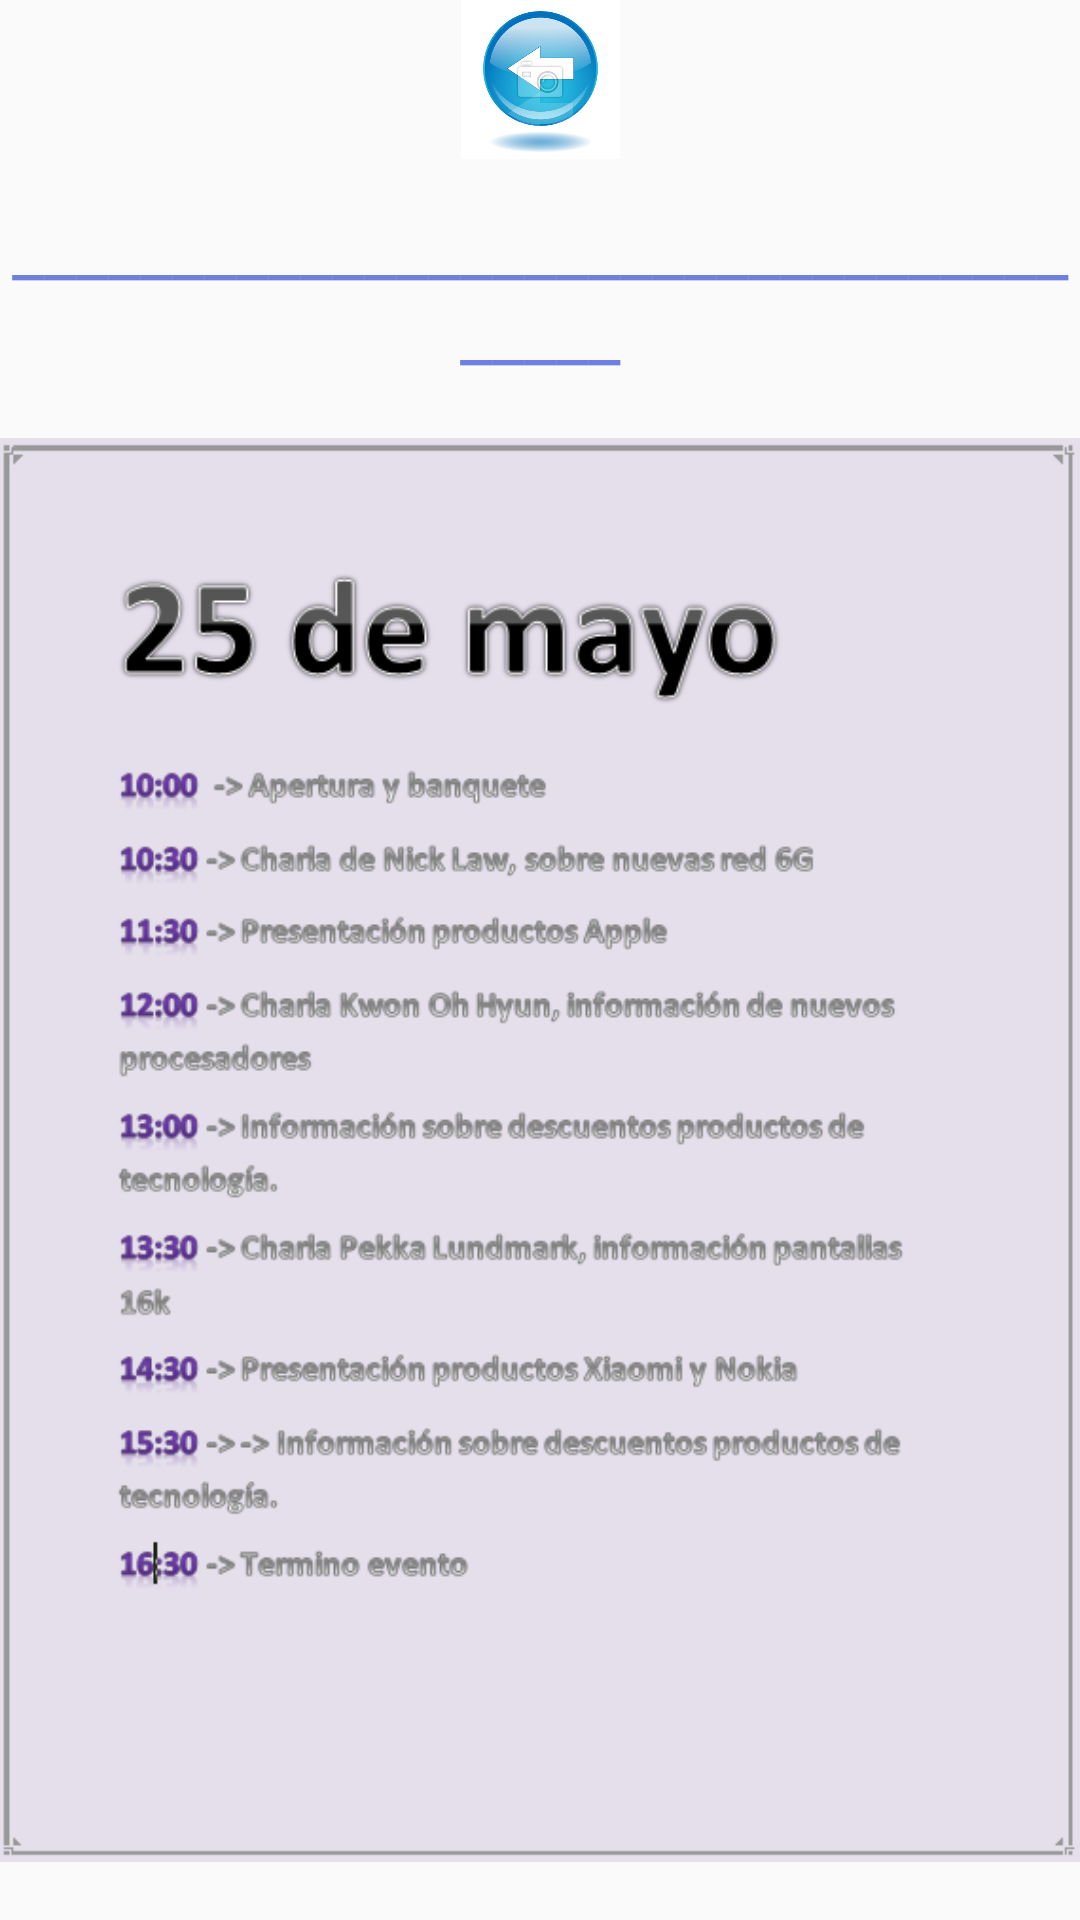

Android layout source for this screen:
<!-- AndroidManifest.xml: application theme Theme.EvaluacionGrupal2 -->
<!-- res/layout/activity_main_dprogramacion.xml -->
<?xml version="1.0" encoding="utf-8"?>
<LinearLayout xmlns:android="http://schemas.android.com/apk/res/android"
    xmlns:app="http://schemas.android.com/apk/res-auto"
    xmlns:tools="http://schemas.android.com/tools"
    android:layout_width="match_parent"
    android:layout_height="match_parent"
    android:orientation="vertical"
    tools:context=".MainDprogramacion">

    <LinearLayout
        android:layout_width="match_parent"
        android:layout_height="66dp"
        android:orientation="horizontal">

        <ImageView
            android:id="@+id/imgAnteriordia25"
            android:layout_width="match_parent"
            android:layout_height="53dp"
            android:layout_weight="1"
            app:srcCompat="@drawable/anterior" />
    </LinearLayout>

    <LinearLayout
        android:layout_width="match_parent"
        android:layout_height="wrap_content"
        android:orientation="horizontal">

        <TextView
            android:id="@+id/textView10"
            android:layout_width="wrap_content"
            android:layout_height="wrap_content"
            android:layout_weight="1"
            android:text="______________________________________"
            android:textAlignment="center"
            android:textColor="#6E7FDF"
            android:textSize="24sp" />
    </LinearLayout>

    <LinearLayout
        android:layout_width="match_parent"
        android:layout_height="match_parent"
        android:orientation="vertical">

        <ImageView
            android:id="@+id/imageView7"
            android:layout_width="match_parent"
            android:layout_height="wrap_content"
            app:srcCompat="@drawable/dia25" />
    </LinearLayout>
</LinearLayout>
<!-- resources referenced by this layout -->
<resources>
  <!-- drawable anterior: jpg bitmap (drawable-v24, 27049 bytes) -->
  <!-- drawable dia25: png bitmap (drawable, 66072 bytes) -->
  <style name="Theme.EvaluacionGrupal2" parent="Theme.AppCompat.Light.DarkActionBar">
          
          <item name="colorPrimary">@color/purple_500</item>
          <item name="colorPrimaryDark">@color/purple_700</item>
          <item name="colorAccent">@color/teal_200</item>
          
      </style>
  <!-- not gathered from this repository: default colours our renderer supplied (Android Studio template values) -->
  <color name="purple_500">#FF6200EE</color>
  <color name="purple_700">#FF3700B3</color>
  <color name="teal_200">#FF03DAC5</color>
</resources>
